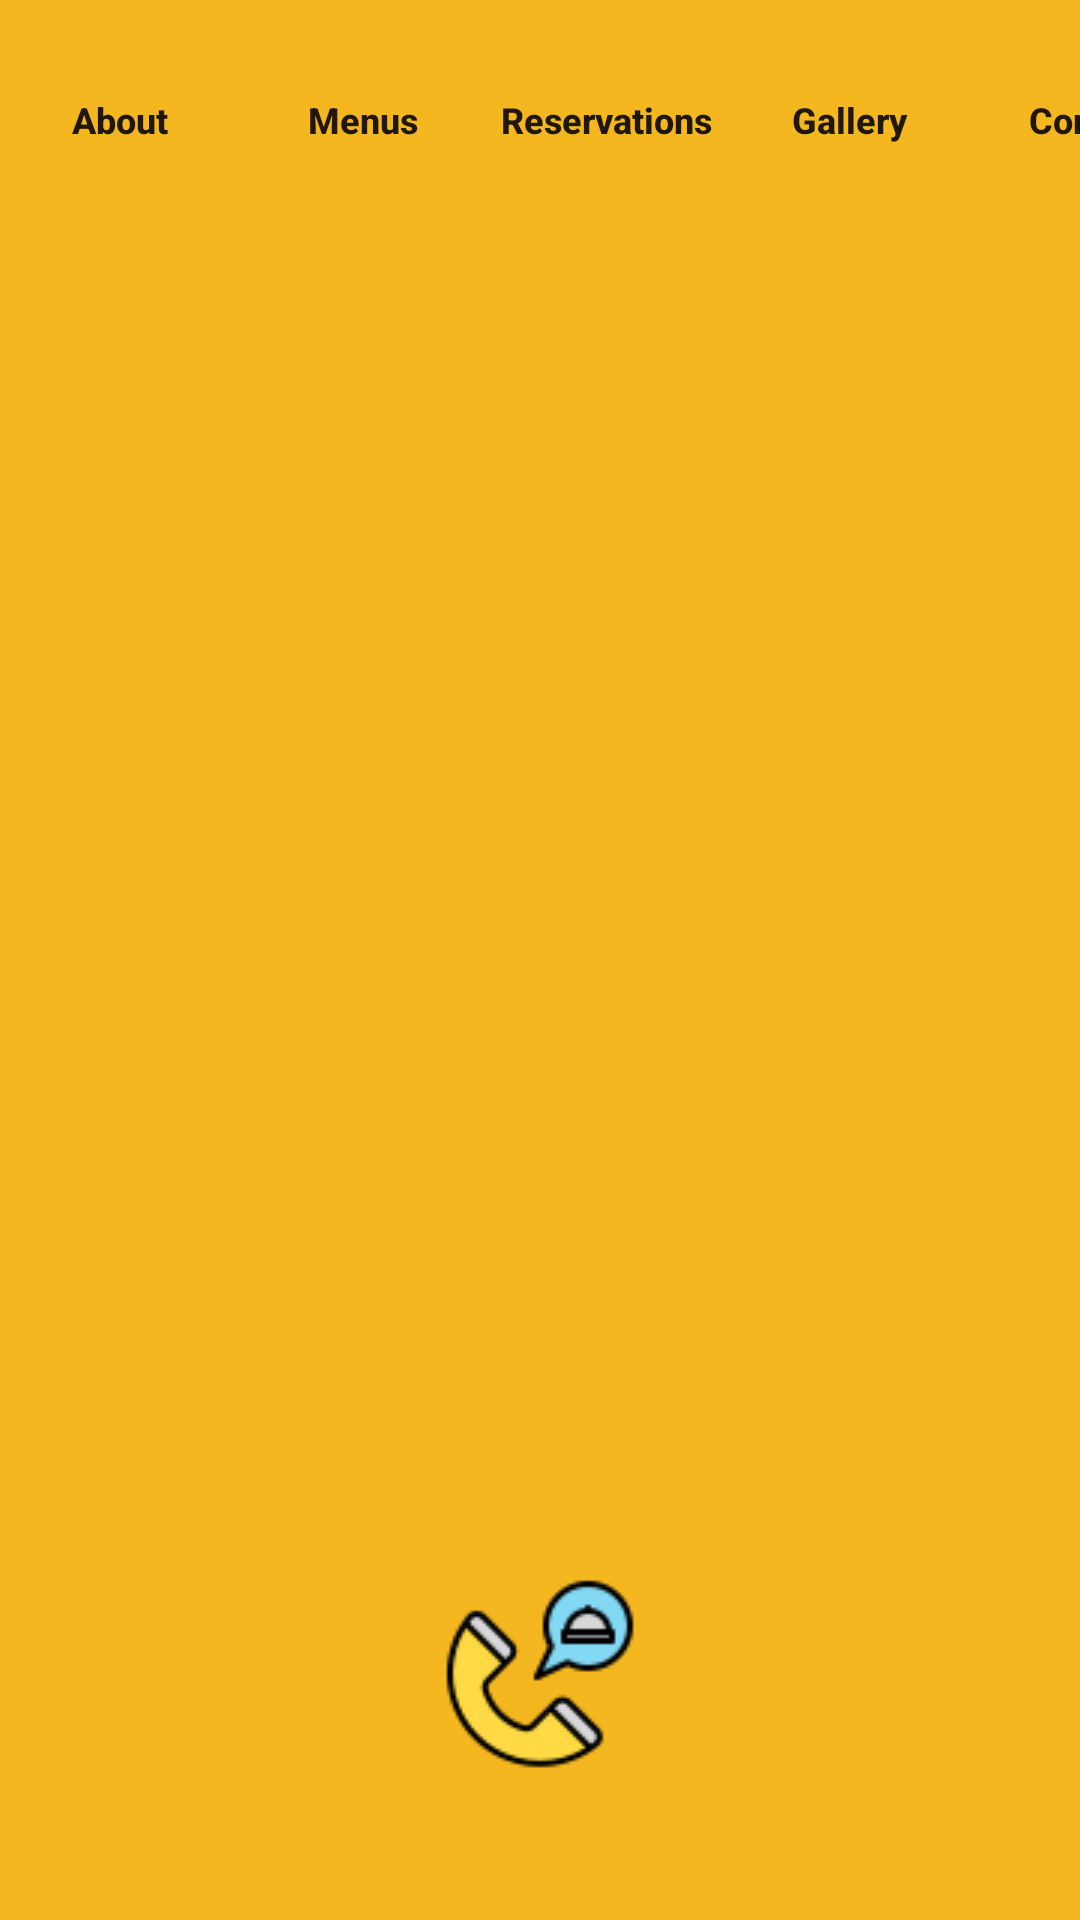

Here is an Android app screen rendered from its layout file. Give the layout XML and the strings, colors and styles it references.
<!-- AndroidManifest.xml: application theme AppTheme -->
<!-- res/layout/activity_details.xml -->
<?xml version="1.0" encoding="utf-8"?>
<androidx.constraintlayout.widget.ConstraintLayout xmlns:android="http://schemas.android.com/apk/res/android"
    xmlns:app="http://schemas.android.com/apk/res-auto"
    xmlns:tools="http://schemas.android.com/tools"
    android:layout_width="match_parent"
    android:layout_height="match_parent"
    android:background="#f4b71f"
    tools:context=".DetailsActivity">

    <ImageView
        android:id="@+id/image1"
        android:layout_width="0dp"
        android:layout_height="0dp"
        android:layout_marginTop="200dp"
        android:layout_marginBottom="40dp"
        app:layout_constraintBottom_toTopOf="@+id/bookingB"
        app:layout_constraintEnd_toEndOf="parent"
        app:layout_constraintHorizontal_bias="0.0"
        app:layout_constraintStart_toStartOf="parent"
        app:layout_constraintTop_toTopOf="@+id/reserB"
        app:layout_constraintVertical_bias="1.0"
        tools:src="@tools:sample/avatars" />

    <Button
        android:id="@+id/menuB"
        android:layout_width="80dp"
        android:layout_height="40dp"
        android:layout_marginStart="1dp"
        android:layout_marginTop="20dp"
        android:background="#00000000"
        android:text="Menus"
        android:textAlignment="center"
        android:textSize="12sp"
        android:textStyle="bold"
        app:layout_constraintStart_toEndOf="@+id/aboutB"
        app:layout_constraintTop_toTopOf="parent" />

    <Button
        android:id="@+id/galleryB"
        android:layout_width="80dp"
        android:layout_height="40dp"
        android:layout_marginStart="1dp"
        android:layout_marginTop="20dp"
        android:background="#00000000"
        android:text="Gallery"
        android:textSize="12sp"
        android:textStyle="bold"
        app:layout_constraintStart_toEndOf="@+id/reserB"
        app:layout_constraintTop_toTopOf="parent" />

    <Button
        android:id="@+id/aboutB"
        android:layout_width="80dp"
        android:layout_height="40dp"
        android:layout_marginTop="20dp"
        android:background="#00000000"
        android:text="About"
        android:textSize="12sp"
        android:textStyle="bold"
        app:layout_constraintStart_toStartOf="parent"
        app:layout_constraintTop_toTopOf="parent" />

    <Button
        android:id="@+id/giftcardB"
        android:layout_width="80dp"
        android:layout_height="40dp"
        android:layout_marginStart="1dp"
        android:layout_marginTop="20dp"
        android:background="#00000000"
        android:text="Contact"
        android:textSize="12sp"
        android:textStyle="bold"
        app:layout_constraintStart_toEndOf="@+id/galleryB"
        app:layout_constraintTop_toTopOf="parent" />

    <Button
        android:id="@+id/reserB"
        android:layout_width="80dp"
        android:layout_height="40dp"
        android:layout_marginStart="1dp"
        android:layout_marginTop="20dp"
        android:background="#00000000"
        android:text="Reservations"
        android:textSize="12sp"
        android:textStyle="bold"
        app:layout_constraintStart_toEndOf="@+id/menuB"
        app:layout_constraintTop_toTopOf="parent" />

    <ImageButton
        android:id="@+id/bookingB"
        android:layout_width="wrap_content"
        android:layout_height="wrap_content"
        android:layout_marginBottom="50dp"
        android:background="#00000000"
        app:layout_constraintBottom_toBottomOf="parent"
        app:layout_constraintEnd_toEndOf="parent"
        app:layout_constraintHorizontal_bias="0.50"
        app:layout_constraintStart_toStartOf="parent"
        app:srcCompat="@drawable/order" />

    <TextView
        android:id="@+id/detailText"
        android:layout_width="wrap_content"
        android:layout_height="wrap_content"
        android:layout_marginStart="20dp"
        android:layout_marginTop="5dp"
        android:layout_marginEnd="20dp"
        android:layout_marginBottom="70dp"
        android:textAlignment="viewStart"
        android:textColor="#040303"
        android:textSize="24sp"
        android:textStyle="bold|italic"
        app:layout_constraintBottom_toTopOf="@+id/image1"
        app:layout_constraintEnd_toEndOf="parent"
        app:layout_constraintStart_toStartOf="parent"
        app:layout_constraintTop_toBottomOf="@+id/menuB" />

    <TextView
        android:id="@+id/addressText"
        android:layout_width="wrap_content"
        android:layout_height="wrap_content"
        android:layout_marginStart="20dp"
        android:layout_marginTop="5dp"
        android:layout_marginEnd="20dp"
        android:textColor="#050505"
        android:textStyle="bold"
        app:layout_constraintEnd_toEndOf="parent"
        app:layout_constraintStart_toStartOf="parent"
        app:layout_constraintTop_toBottomOf="@id/detailText" />

    <TextView
        android:id="@+id/numText"
        android:layout_width="wrap_content"
        android:layout_height="wrap_content"
        android:layout_marginStart="20dp"
        android:layout_marginEnd="20dp"
        android:layout_marginBottom="5dp"
        android:textColor="#040404"
        android:textSize="18sp"
        android:textStyle="bold"
        app:layout_constraintBottom_toTopOf="@+id/bookingB"
        app:layout_constraintEnd_toEndOf="parent"
        app:layout_constraintStart_toStartOf="parent" />

    <TextView
        android:id="@+id/priceText"
        android:layout_width="wrap_content"
        android:layout_height="wrap_content"
        android:layout_marginStart="20dp"
        android:layout_marginEnd="20dp"
        android:layout_marginBottom="20dp"
        android:textColor="#020202"
        android:textStyle="bold"
        app:layout_constraintBottom_toTopOf="@+id/image1"
        app:layout_constraintEnd_toEndOf="parent"
        app:layout_constraintStart_toStartOf="parent" />

    <TextView
        android:id="@+id/ratingText"
        android:layout_width="wrap_content"
        android:layout_height="wrap_content"
        android:layout_marginStart="20dp"
        android:layout_marginTop="8dp"
        android:layout_marginEnd="20dp"
        android:textColor="#020202"
        android:textStyle="bold"
        app:layout_constraintEnd_toEndOf="parent"
        app:layout_constraintStart_toStartOf="parent"
        app:layout_constraintTop_toBottomOf="@id/addressText" />



</androidx.constraintlayout.widget.ConstraintLayout>
<!-- resources referenced by this layout -->
<resources>
  <!-- drawable order: png bitmap (drawable, 3558 bytes) -->
  <style name="AppTheme" parent="Theme.AppCompat.Light.NoActionBar">
          
          <item name="colorPrimary">@color/colorPrimary</item>
          <item name="colorPrimaryDark">@color/colorPrimaryDark</item>
          <item name="colorAccent">@color/colorAccent</item>
          <item name="android:textAllCaps">false</item>
      </style>
  <color name="colorPrimary">#f4b71f</color>
  <color name="colorPrimaryDark">#000000</color>
  <color name="colorAccent">#fffefd</color>
</resources>
